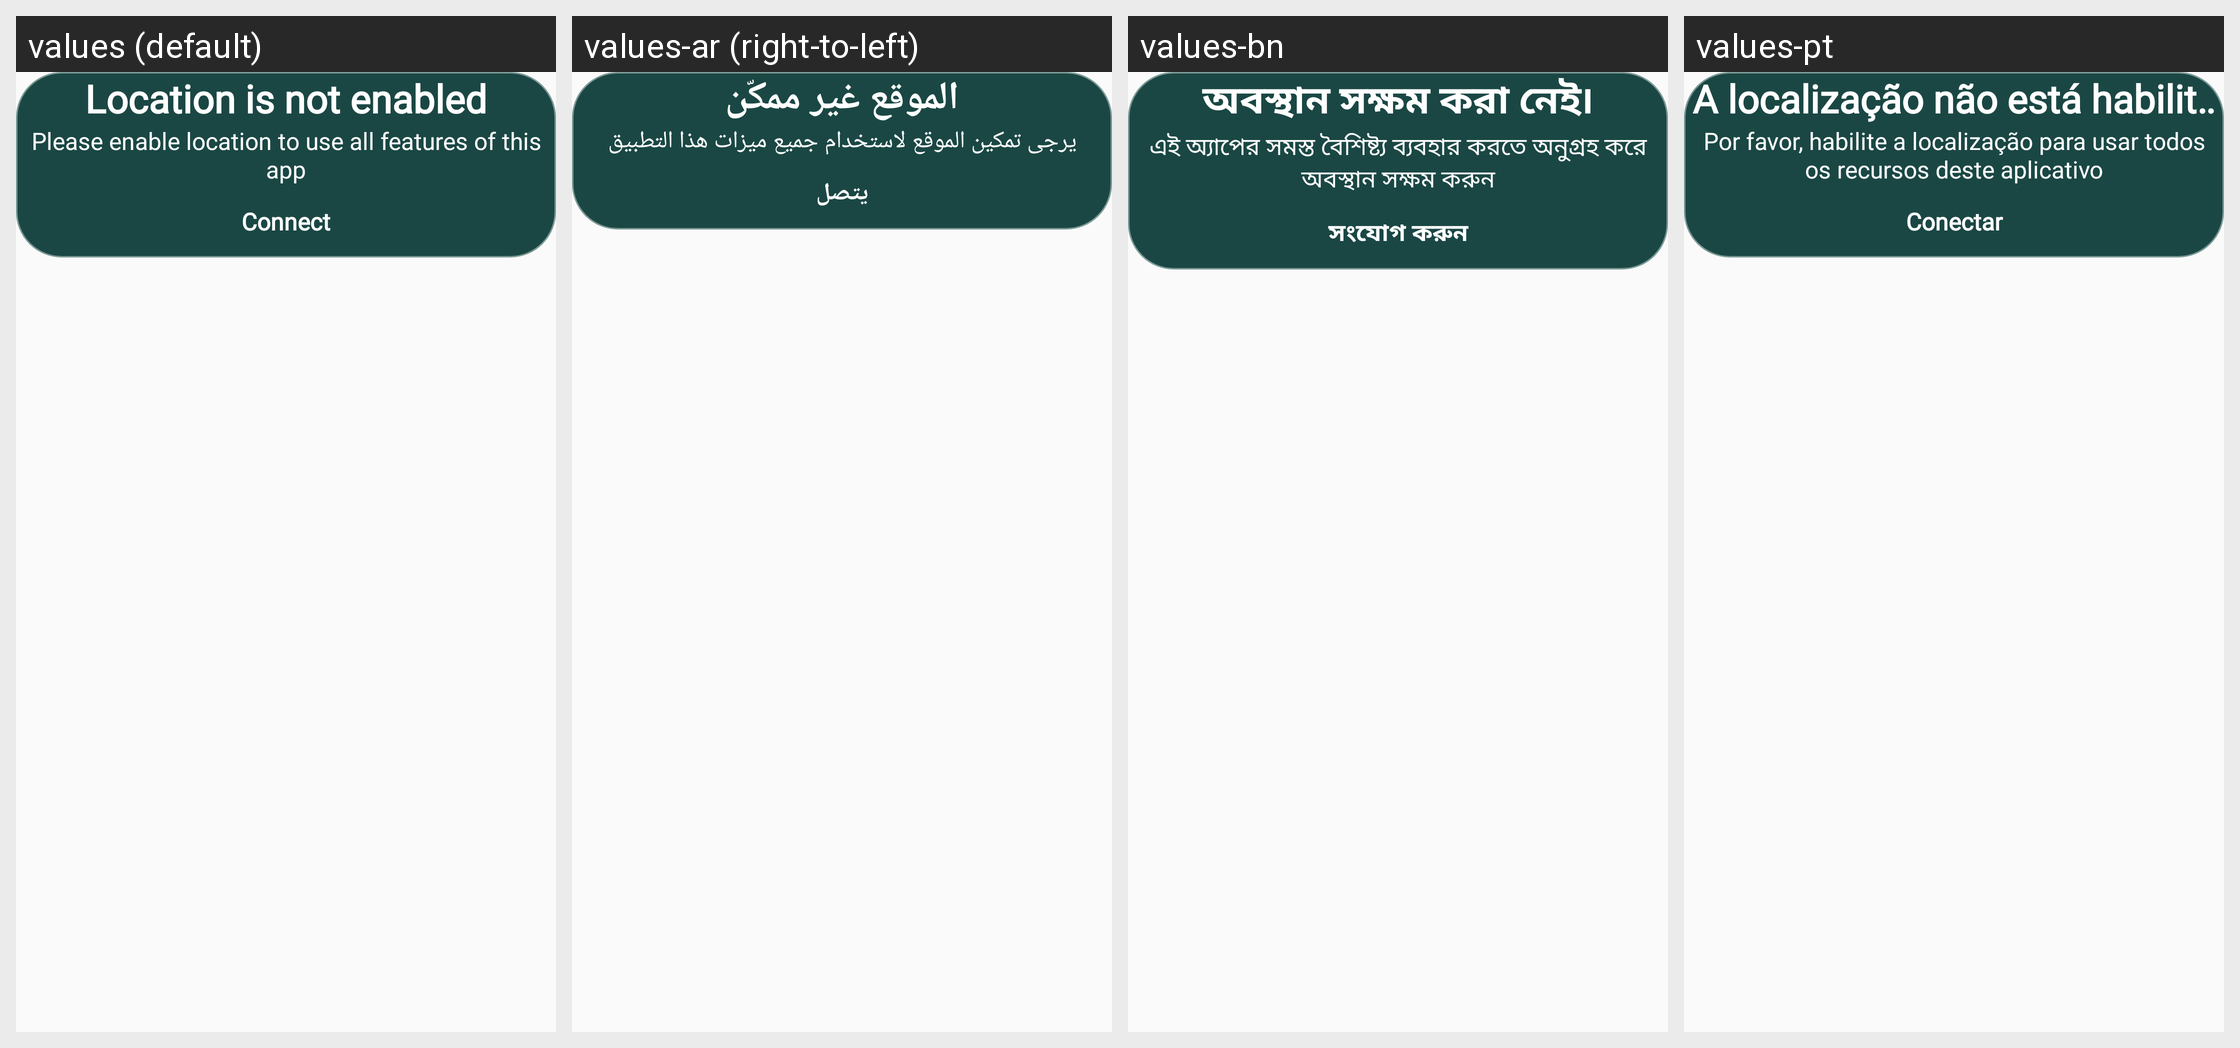

Strings drawn on this Android screen and how each of the app's shown locales translates them:
Android screen res/layout/dialog_location.xml rendered under 4 locales, left to right: values (default), values-ar (right-to-left), values-bn, values-pt. Device: Nexus 5 (rendered at 1080×1920; each locale shown at half size, 540×960, under a caption strip naming it); theme Theme.Main.
Other locales in the repository, not shown: values-de, values-es, values-fr, values-hi, values-in, values-ja, values-ko, values-pt-rBR, values-ru, values-tr, values-zh-rCN, values-zh-rTW.
Strings drawn on this screen, with the default value and each locale's value (text and hints the layout hard-codes, and strings that could not be matched under every locale, appear in the picture but are not listed):

text_location_1
  values: Location is not enabled
  values-ar: الموقع غير ممكّن
  values-bn: অবস্থান সক্ষম করা নেই৷
  values-pt: A localização não está habilitada

text_location_2
  values: Please enable location to use all features of this app
  values-ar: يرجى تمكين الموقع لاستخدام جميع ميزات هذا التطبيق
  values-bn: এই অ্যাপের সমস্ত বৈশিষ্ট্য ব্যবহার করতে অনুগ্রহ করে অবস্থান সক্ষম করুন
  values-pt: Por favor, habilite a localização para usar todos os recursos deste aplicativo

text_connect
  values: Connect
  values-ar: يتصل
  values-bn: সংযোগ করুন
  values-pt: Conectar
